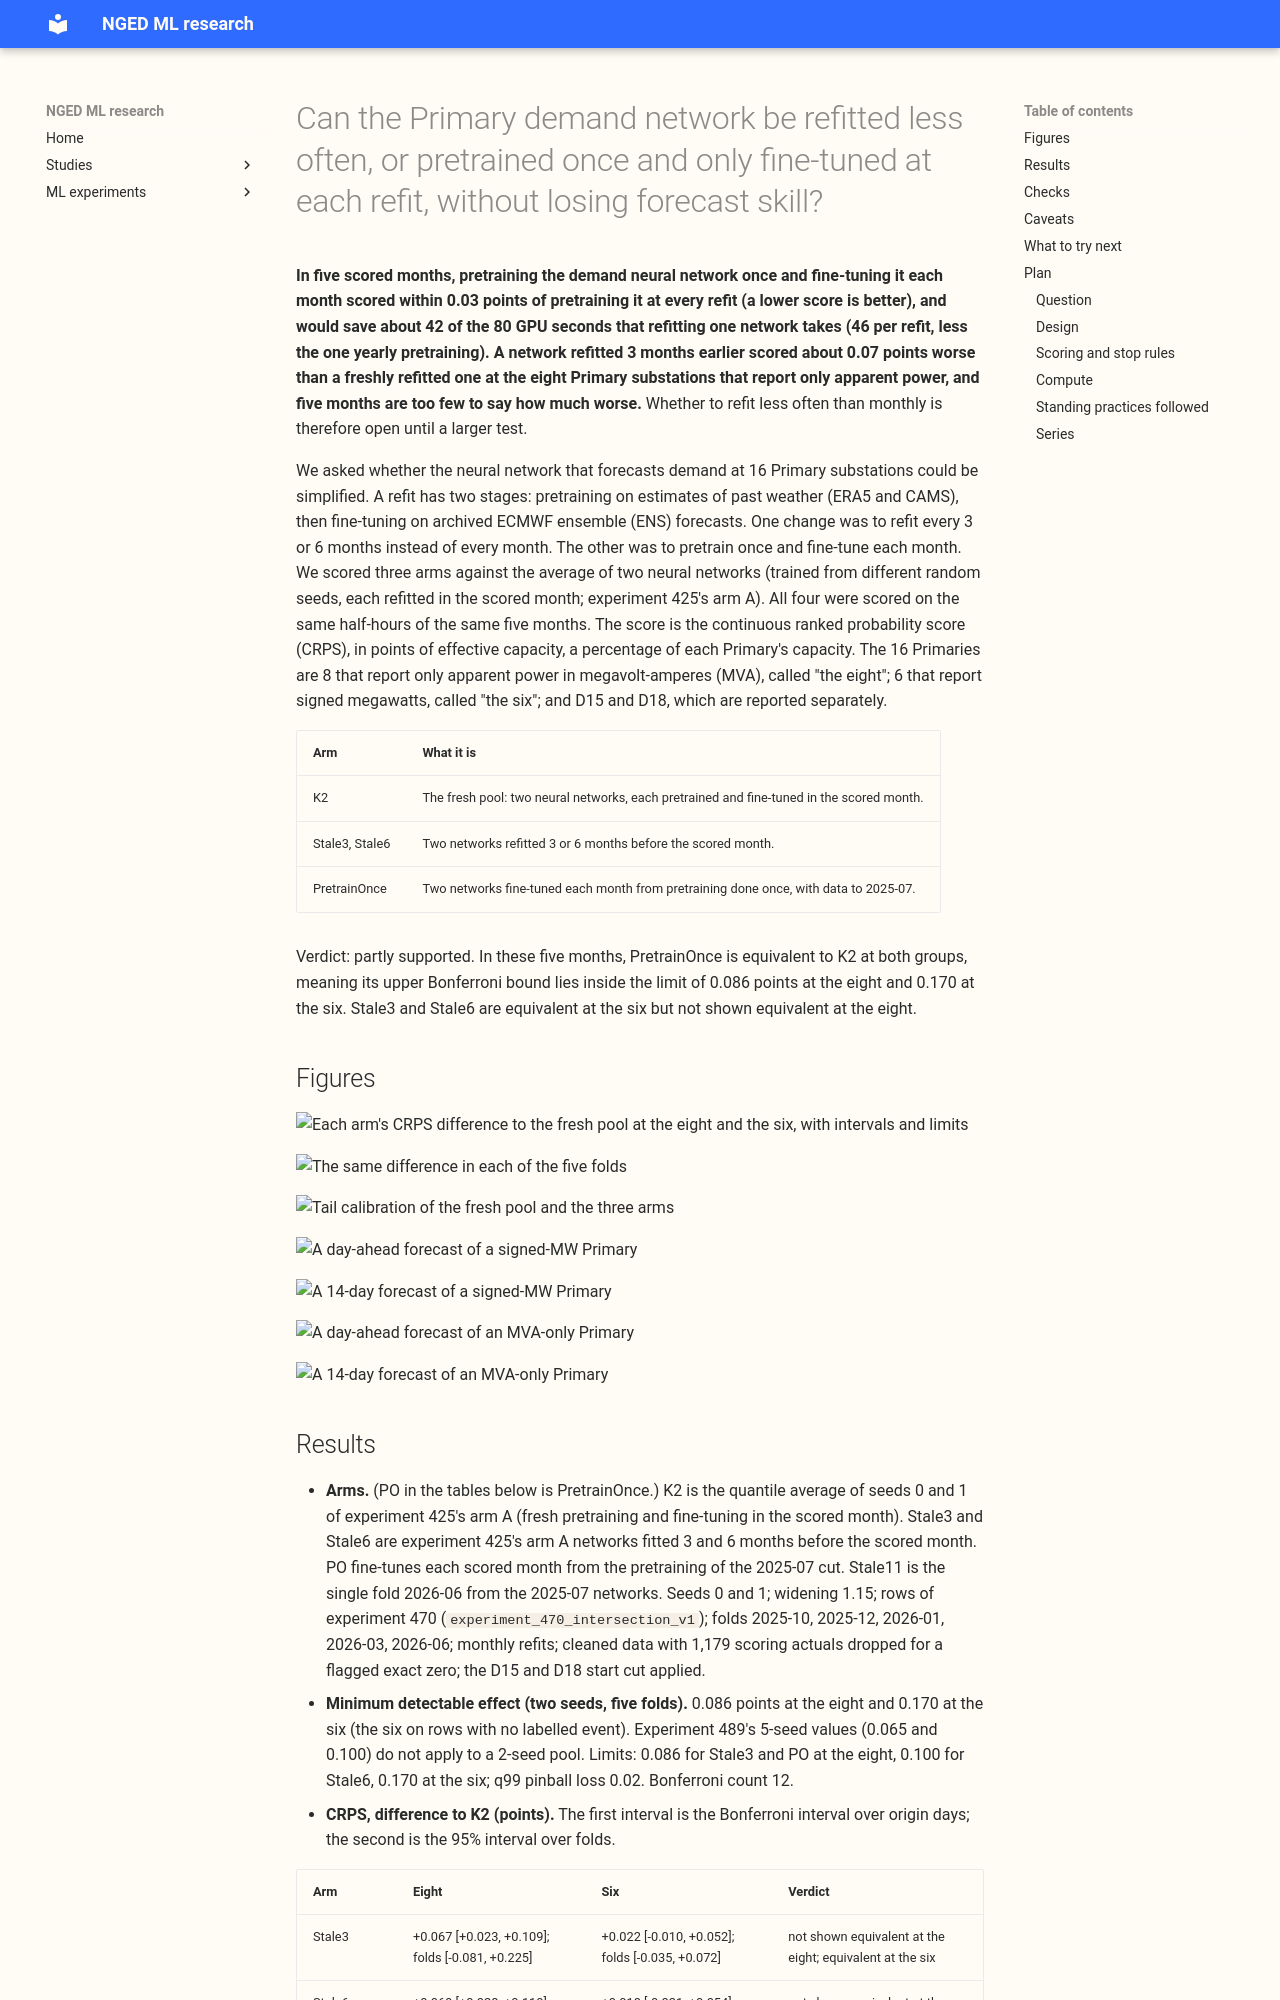

repository: openclimatefix/nged-ml-research · page: ml-experiments/00494-simplify-demand-network-refit-cadence-and-pretrain-once/result/index.html · generator: mkdocs

---
id: "00494"
slug: simplify-demand-network-refit-cadence-and-pretrain-once
title: >-
  Can the Primary demand network be refitted less often, or pretrained once and only fine-tuned at
  each refit, without losing forecast skill?
theme: retraining-and-training-history
also_relevant_to:
  - production-reference-and-best-guess
status: finished
kind: other
protocol: demand-v2
size: >-
  medium. Stored: refit-cadence and pretrain-once forecasts and the new networks under this
  experiment's private data folder only; every earlier experiment is read and never written. Serving
  path: not touched (this repository holds none). Degradation rule: not touched. Designs: more than
  one defensible (how to age a network, and what "pretrain once" reuses), so the plan fixes both
  before any score is read. Callers: this folder's scripts import experiments 397, 425, 449, and
  470, and the `studies` evaluation code. One Sonnet plan review, one Sonnet code review before the
  first fit, one Sonnet results review, and two Sonnet write-up reviews. Part of the neural
  simplification series (step 3 of 7); step 6 (input and output pruning) follows in the same pull
  request.
hypothesis: >-
  A pooled demand network that was refitted 3 months before the scored month forecasts as well as a
  freshly refitted network, and so does a network fine-tuned from one pretraining run that stops
  before the first scored month. Staler networks (6 months) lose a little more. If so, production
  needs one pretraining run, fine-tunes at most every 3 months, and no ERA5-and-CAMS replay at
  refit.
prediction: >-
  Written before any score is read. P1: the 3-month-old network (Stale3) is within 0.05 points of
  CRPS of the fresh two-network pool (K2) at both the MVA-only eight and the signed-MW six, on rows
  with no labelled event. P2: the pretrain-once network (PretrainOnce) is within 0.05 points of K2
  at both groups. P3: the 6-month-old network (Stale6) loses 0.03 to 0.10 points at the eight and
  0.05 to 0.15 at the six, more on cold winter nights. P4: q99 coverage moves by less than 0.01 and
  q99 pinball loss by less than 0.02 points for every arm.
decision_rule: >-
  An arm is equivalent to K2 when the upper Bonferroni bound of its CRPS difference to K2
  (origin-day block bootstrap within months, 20,000 resamples) is at most the limit, at the eight
  and at the six, and the upper Bonferroni bound of its q99 pinball-loss difference is at most +0.02
  points. "The six" is the scorer's `six_clean` slice and "the eight" its `eight` slice. The limit
  is the larger of the brief's cap and the printed minimum detectable effect (MDE, experiment 428's
  definition with k = 2 seeds per arm, restricted to the folds scored): Stale3 and PretrainOnce
  max(0.05, MDE); Stale6 max(0.10, MDE). An interval that reaches past the limit is inconclusive,
  not equivalent, and an equivalence claim at the MDE cannot show a loss smaller than the MDE, so if
  the printed MDE exceeds 0.05 Stale3 and PretrainOnce can come out only equivalent within the MDE
  or inconclusive. The q99 limit is a flat 0.02 points, as in experiment 489. Bonferroni count 12 (3
  arms x 2 groups x [CRPS, q99 pinball loss]); the scorer sets its alpha from 12 for every row, and
  the page reads only those 12 rows as counted. Stale11 and the cold-night, band, Christmas, and
  curtailment slices are descriptive and not counted. Recommend the stalest cadence whose arm is
  equivalent; recommend pretrain-once if PretrainOnce is equivalent. If a claim holds only with the
  2025-07 fold (15 months of ENS history, not 24) included, say so.
benchmark: >-
  K2: the quantile average of arm A seeds 0 and 1 of experiment 425 (fresh pretraining and
  fine-tuning in the scored month), stored; scored on the same rows.
row_set_id: experiment_470_intersection_v1
metric: >-
  CRPS in points of effective capacity, q01, q05, q95, and q99 coverage and pinball loss,
  avoidable-curtailment cost at f = 0.9, 0.75, and 0.5 at the signed-MW six.
verdict: partly supported
best_arm: >-
  PretrainOnce (pretrained once at the 2025-07 cut, fine-tuned each month): CRPS 4.690 points at the
  eight MVA-only Primaries and 3.484 at the six signed-MW Primaries, against 4.720 and 3.486 for the
  fresh two-seed pool (K2).
headline: >-
  Over five scored months, pretraining once and fine-tuning each month scored within the limits of
  the fresh two-seed pool (K2): -0.030 points at the eight MVA-only Primaries and -0.002 at the six
  signed-MW Primaries. A network 3 months old scored 0.067 points worse at the eight (Bonferroni
  interval 0.023 to 0.109, not shown equivalent within 0.086) and 0.022 worse at the six (within
  0.170); a network 6 months old scored 0.069 and 0.018 worse.
lessons: >-
  The loss from an older network shows no clear growth with age in five folds (0.067 at 3 months,
  0.069 at 6, and 0.094 for 6 months against 0.059 for 3 months on the three folds with stored
  networks), and it differs by fold (from -0.13 to +0.21 at the eight), so with five folds the
  interval across folds is wide and the cadence question stays open. In these five months, reusing
  one pretraining run lowered no score by more than 0.03 points.
take_home_message: >-
  In five scored months, the demand neural network pretrained once and fine-tuned each month scored
  within 0.03 points of the same network pretrained at every refit, and would drop about 42 of the
  80 GPU seconds that refitting one network takes. A network refitted 3 months earlier scored about
  0.07 points worse at the eight MVA-only Primaries than a freshly refitted one, with an interval
  across months too wide to say how much worse. Whether to refit less often than monthly is
  therefore open until a larger test.
advice:
  - >-
    Consider pretraining the demand network once and fine-tuning it at each monthly refit, instead
    of pretraining at every refit; it matched the fresh two-seed pool at both groups (Results table,
    figure 1).
  - >-
    Test any refit cadence slower than monthly on more than five folds: a network 3 months old
    scored 0.067 points worse at the eight and the loss showed no clear growth at 6 months (Results
    table, figure 2).
  - >-
    Report an interval across folds beside the origin-day interval whenever the arms differ by which
    network was fitted, because the origin-day interval treats each fitted network as fixed (Results
    table).
production_status: candidate
adopted_in: none
---
